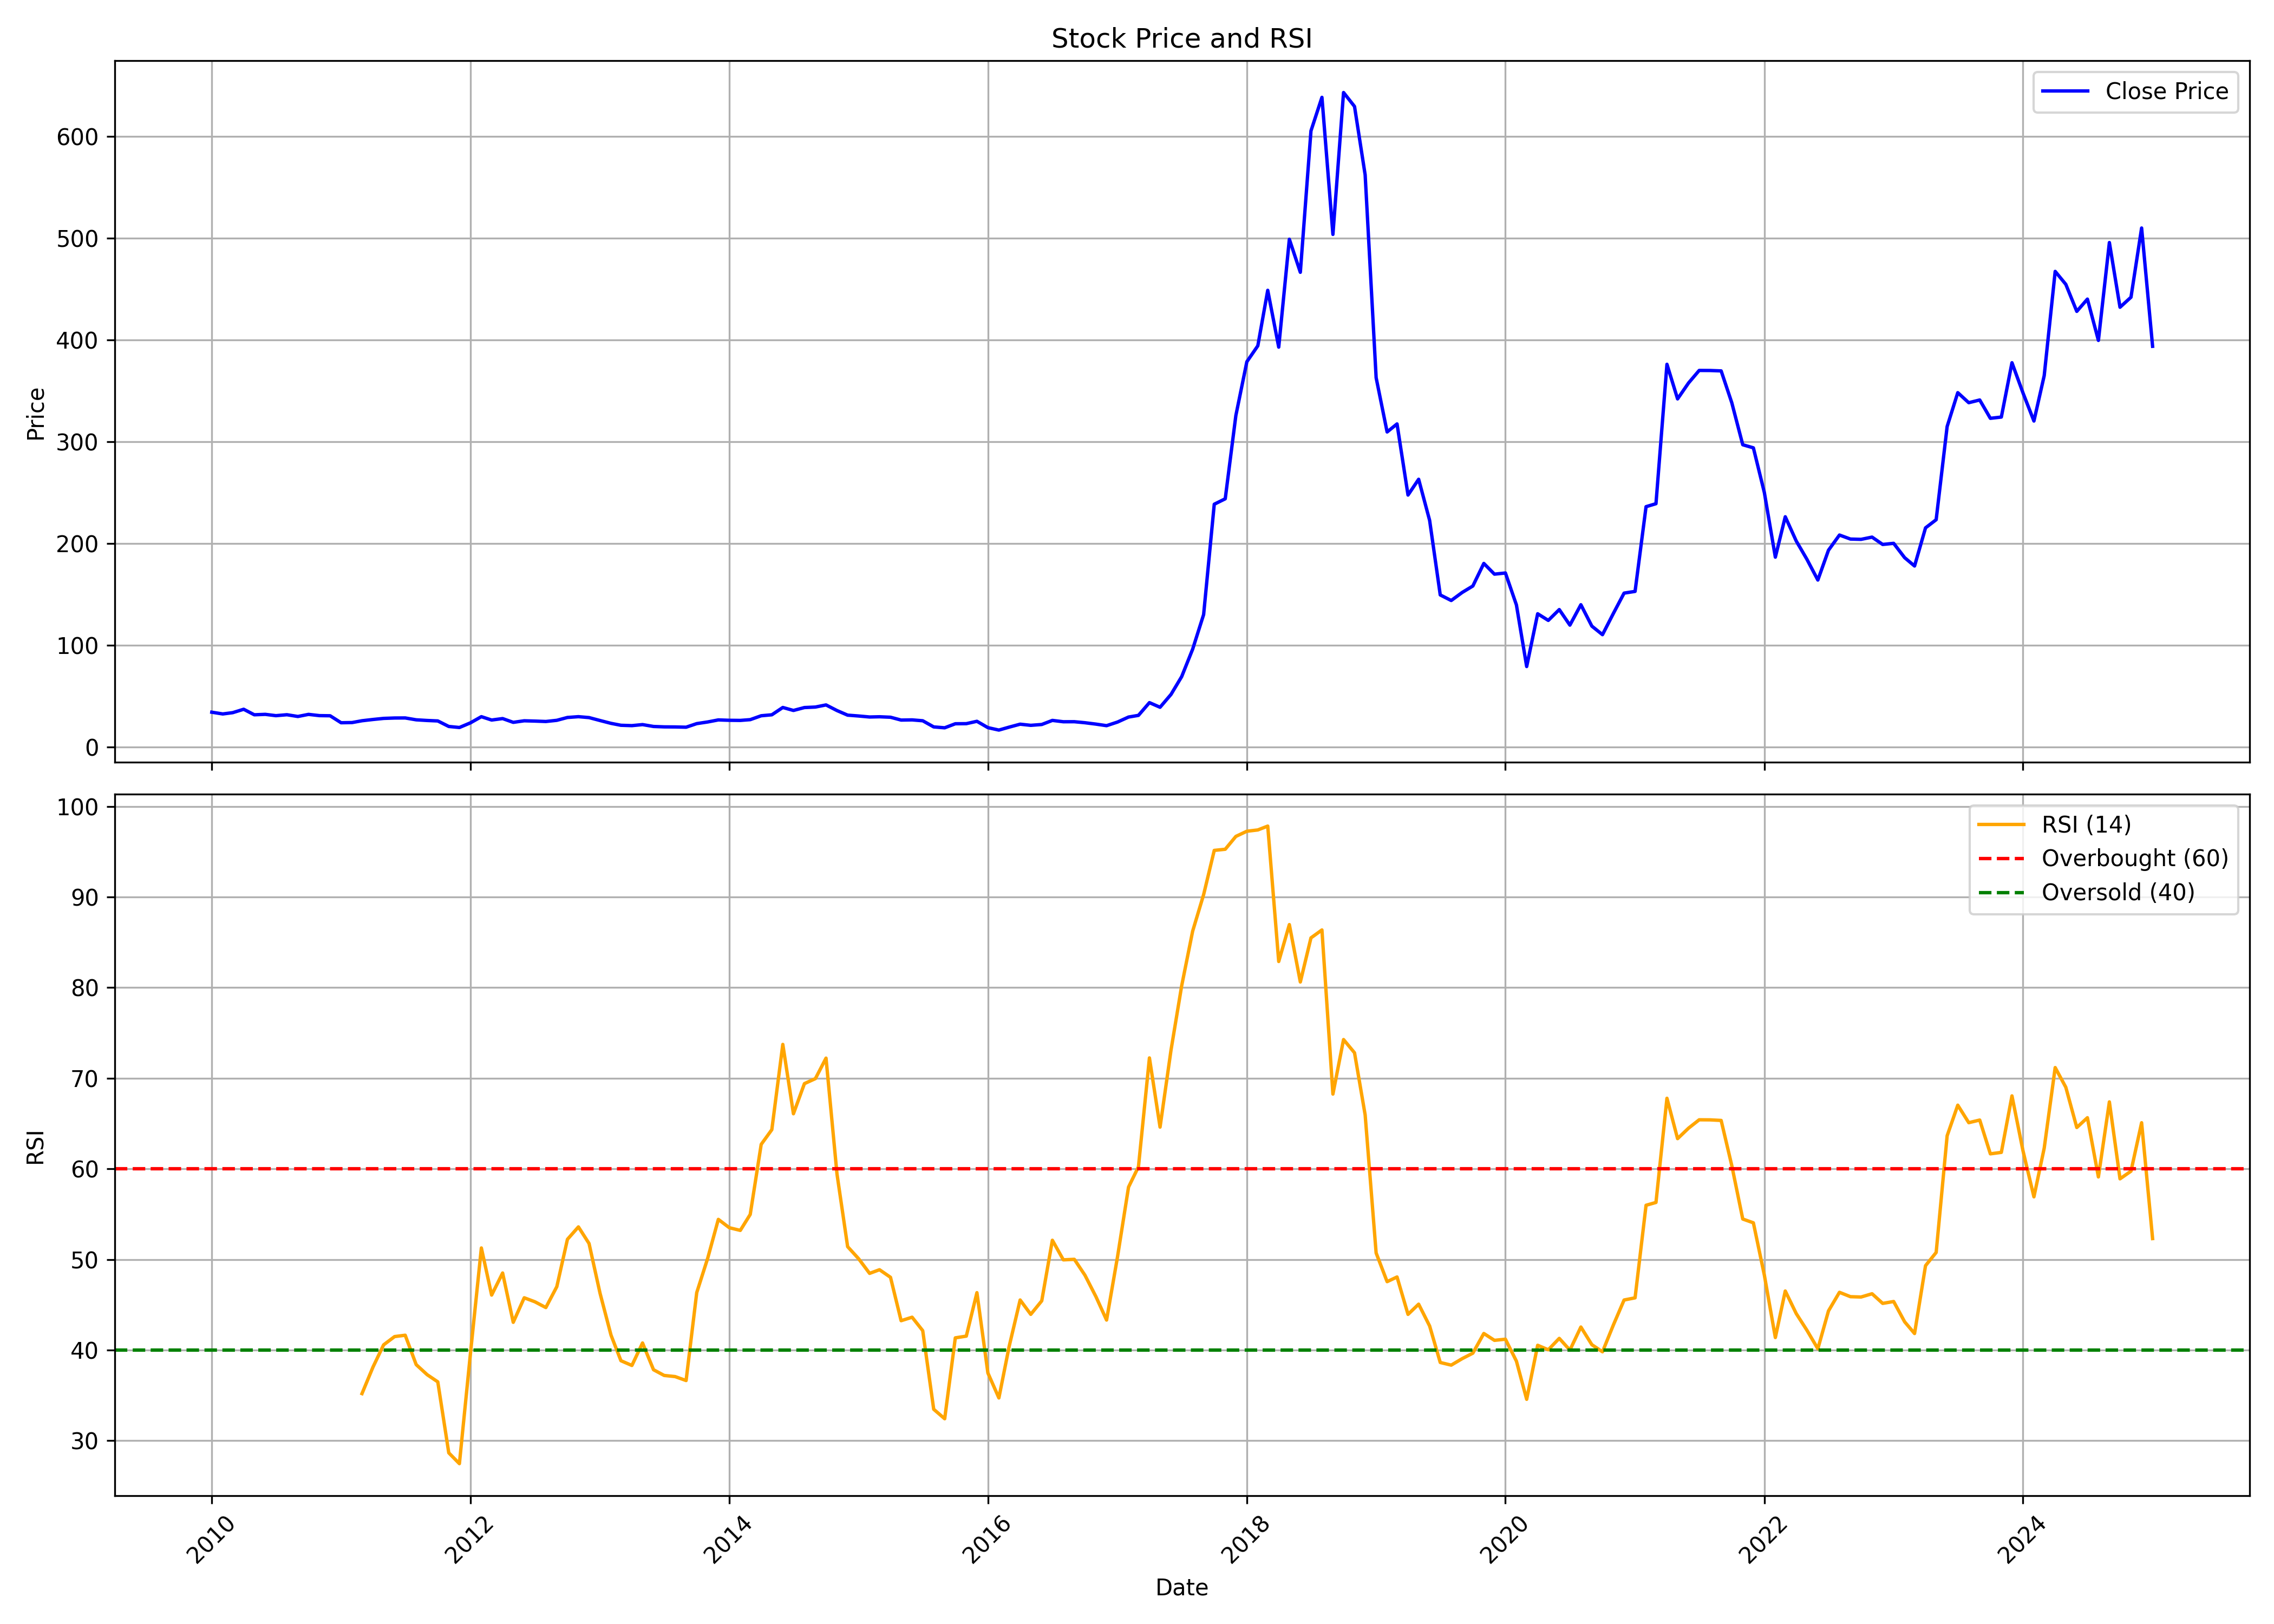

Source data for this figure (header and first rows):
, date, symbol, open, high, low, close, volume, rsi
0, 2010-01-01, HEG, 38.77, 41.31, 33.07, 34.17, 16278530, 
1, 2010-02-01, HEG, 34.16, 36.66, 31.57, 32.46, 10424675, 
2, 2010-03-01, HEG, 32.46, 39.07, 31.88, 33.73, 8437760, 
3, 2010-04-01, HEG, 34.16, 38.87, 34.16, 37.07, 10968720, 
4, 2010-05-01, HEG, 37.17, 37.67, 30.76, 31.64, 4468310, 
5, 2010-06-01, HEG, 31.75, 33.43, 30.19, 32.06, 3398845, 
6, 2010-07-01, HEG, 32.06, 36.67, 30.6, 30.77, 10775125, 
7, 2010-08-01, HEG, 30.76, 33.46, 30.72, 31.69, 3658935, 
8, 2010-09-01, HEG, 32.21, 34.21, 29.77, 29.97, 5055650, 
9, 2010-10-01, HEG, 35.35, 38.39, 31.79, 32.04, 3270705, 
10, 2010-11-01, HEG, 32.26, 36.31, 28.91, 30.81, 4198480, 
11, 2010-12-01, HEG, 31.2, 35.97, 27.44, 30.67, 3065135, 
12, 2011-01-01, HEG, 33.91, 33.91, 23.55, 23.82, 3841370, 
13, 2011-02-01, HEG, 24.06, 24.7, 20.22, 24, 4898710, 
14, 2011-03-01, HEG, 24.76, 27.33, 24.05, 25.78, 15510915, 35.2
15, 2011-04-01, HEG, 25.98, 31.27, 25.98, 27.02, 7705640, 38.13
16, 2011-05-01, HEG, 27.54, 28.5, 26.6, 28.08, 2389070, 40.58
17, 2011-06-01, HEG, 28.27, 31.77, 27.79, 28.47, 7664705, 41.49
18, 2011-07-01, HEG, 28.15, 30.06, 28.05, 28.53, 1474585, 41.64
19, 2011-08-01, HEG, 28.55, 31.27, 25.5, 26.69, 3649125, 38.4
20, 2011-09-01, HEG, 26.69, 27.53, 25.57, 26.04, 2190745, 37.29
21, 2011-10-01, HEG, 26.46, 26.74, 24.85, 25.59, 1827395, 36.5
22, 2011-11-01, HEG, 25.59, 28.31, 20.1, 20.16, 2052660, 28.66
23, 2011-12-01, HEG, 21.02, 21.29, 17.36, 19.14, 1168865, 27.47
24, 2012-01-01, HEG, 18.79, 25.84, 18.58, 23.69, 2597250, 39.56
25, 2012-02-01, HEG, 23.74, 31.82, 23.44, 29.78, 5694925, 51.27
26, 2012-03-01, HEG, 29.67, 30.78, 26.09, 26.49, 1478590, 46.07
27, 2012-04-01, HEG, 26.46, 30.29, 26.46, 27.92, 1468415, 48.51
28, 2012-05-01, HEG, 27.88, 28.44, 23.63, 24.21, 1046180, 43.07
29, 2012-06-01, HEG, 23.74, 26.33, 23.61, 25.74, 444130, 45.78
30, 2012-07-01, HEG, 25.6, 27.42, 25.1, 25.45, 957915, 45.34
31, 2012-08-01, HEG, 25.33, 29.04, 23.81, 25.05, 3656525, 44.69
32, 2012-09-01, HEG, 24.87, 27.63, 23.95, 26.2, 2257695, 47
33, 2012-10-01, HEG, 26.63, 29.8, 26.5, 29, 1923760, 52.23
34, 2012-11-01, HEG, 28.82, 30.42, 28.53, 29.78, 806700, 53.6
35, 2012-12-01, HEG, 29.35, 33.32, 28.59, 28.88, 1832605, 51.76
36, 2013-01-01, HEG, 28.59, 30.29, 25.1, 26.01, 1162980, 46.28
37, 2013-02-01, HEG, 26.47, 26.47, 23.08, 23.22, 1048705, 41.66
38, 2013-03-01, HEG, 23.08, 23.9, 20.55, 21.33, 732850, 38.83
39, 2013-04-01, HEG, 21.68, 23.08, 20.32, 20.97, 413010, 38.31
40, 2013-05-01, HEG, 20.97, 25.92, 20.97, 21.99, 6945620, 40.79
41, 2013-06-01, HEG, 21.57, 22.77, 19.53, 20.15, 468695, 37.84
42, 2013-07-01, HEG, 20.22, 23.29, 19.58, 19.75, 1395165, 37.21
43, 2013-08-01, HEG, 19.98, 20.16, 17.74, 19.68, 907730, 37.08
44, 2013-09-01, HEG, 19.74, 20.3, 19.18, 19.43, 573605, 36.64
45, 2013-10-01, HEG, 20.29, 24.03, 20.29, 22.96, 906920, 46.35
46, 2013-11-01, HEG, 23.49, 25.89, 22.69, 24.59, 984035, 50.14
47, 2013-12-01, HEG, 25.17, 26.87, 24.06, 26.6, 1146770, 54.43
48, 2014-01-01, HEG, 26.98, 28.42, 25.58, 26.22, 1791055, 53.51
49, 2014-02-01, HEG, 26.22, 30.17, 25.63, 26.11, 3629515, 53.21
50, 2014-03-01, HEG, 26.03, 28.03, 25.45, 26.86, 1889665, 54.97
51, 2014-04-01, HEG, 27.16, 34.44, 26.84, 30.69, 9981675, 62.7
52, 2014-05-01, HEG, 30.69, 34.42, 28.83, 31.63, 4330140, 64.32
53, 2014-06-01, HEG, 31.37, 40.18, 31.37, 38.83, 14885125, 73.73
54, 2014-07-01, HEG, 39.22, 40.14, 33.22, 35.89, 6330880, 66.08
55, 2014-08-01, HEG, 35.53, 41.48, 33.99, 38.75, 10497165, 69.41
56, 2014-09-01, HEG, 40.29, 47.97, 38.1, 39.24, 12628105, 69.96
57, 2014-10-01, HEG, 39.27, 42.58, 37.7, 41.33, 2488675, 72.22
58, 2014-11-01, HEG, 41.57, 43.02, 35.38, 35.8, 4164820, 59.42
59, 2014-12-01, HEG, 35.78, 36.74, 30.73, 31.28, 2134135, 51.42
... 121 more rows
